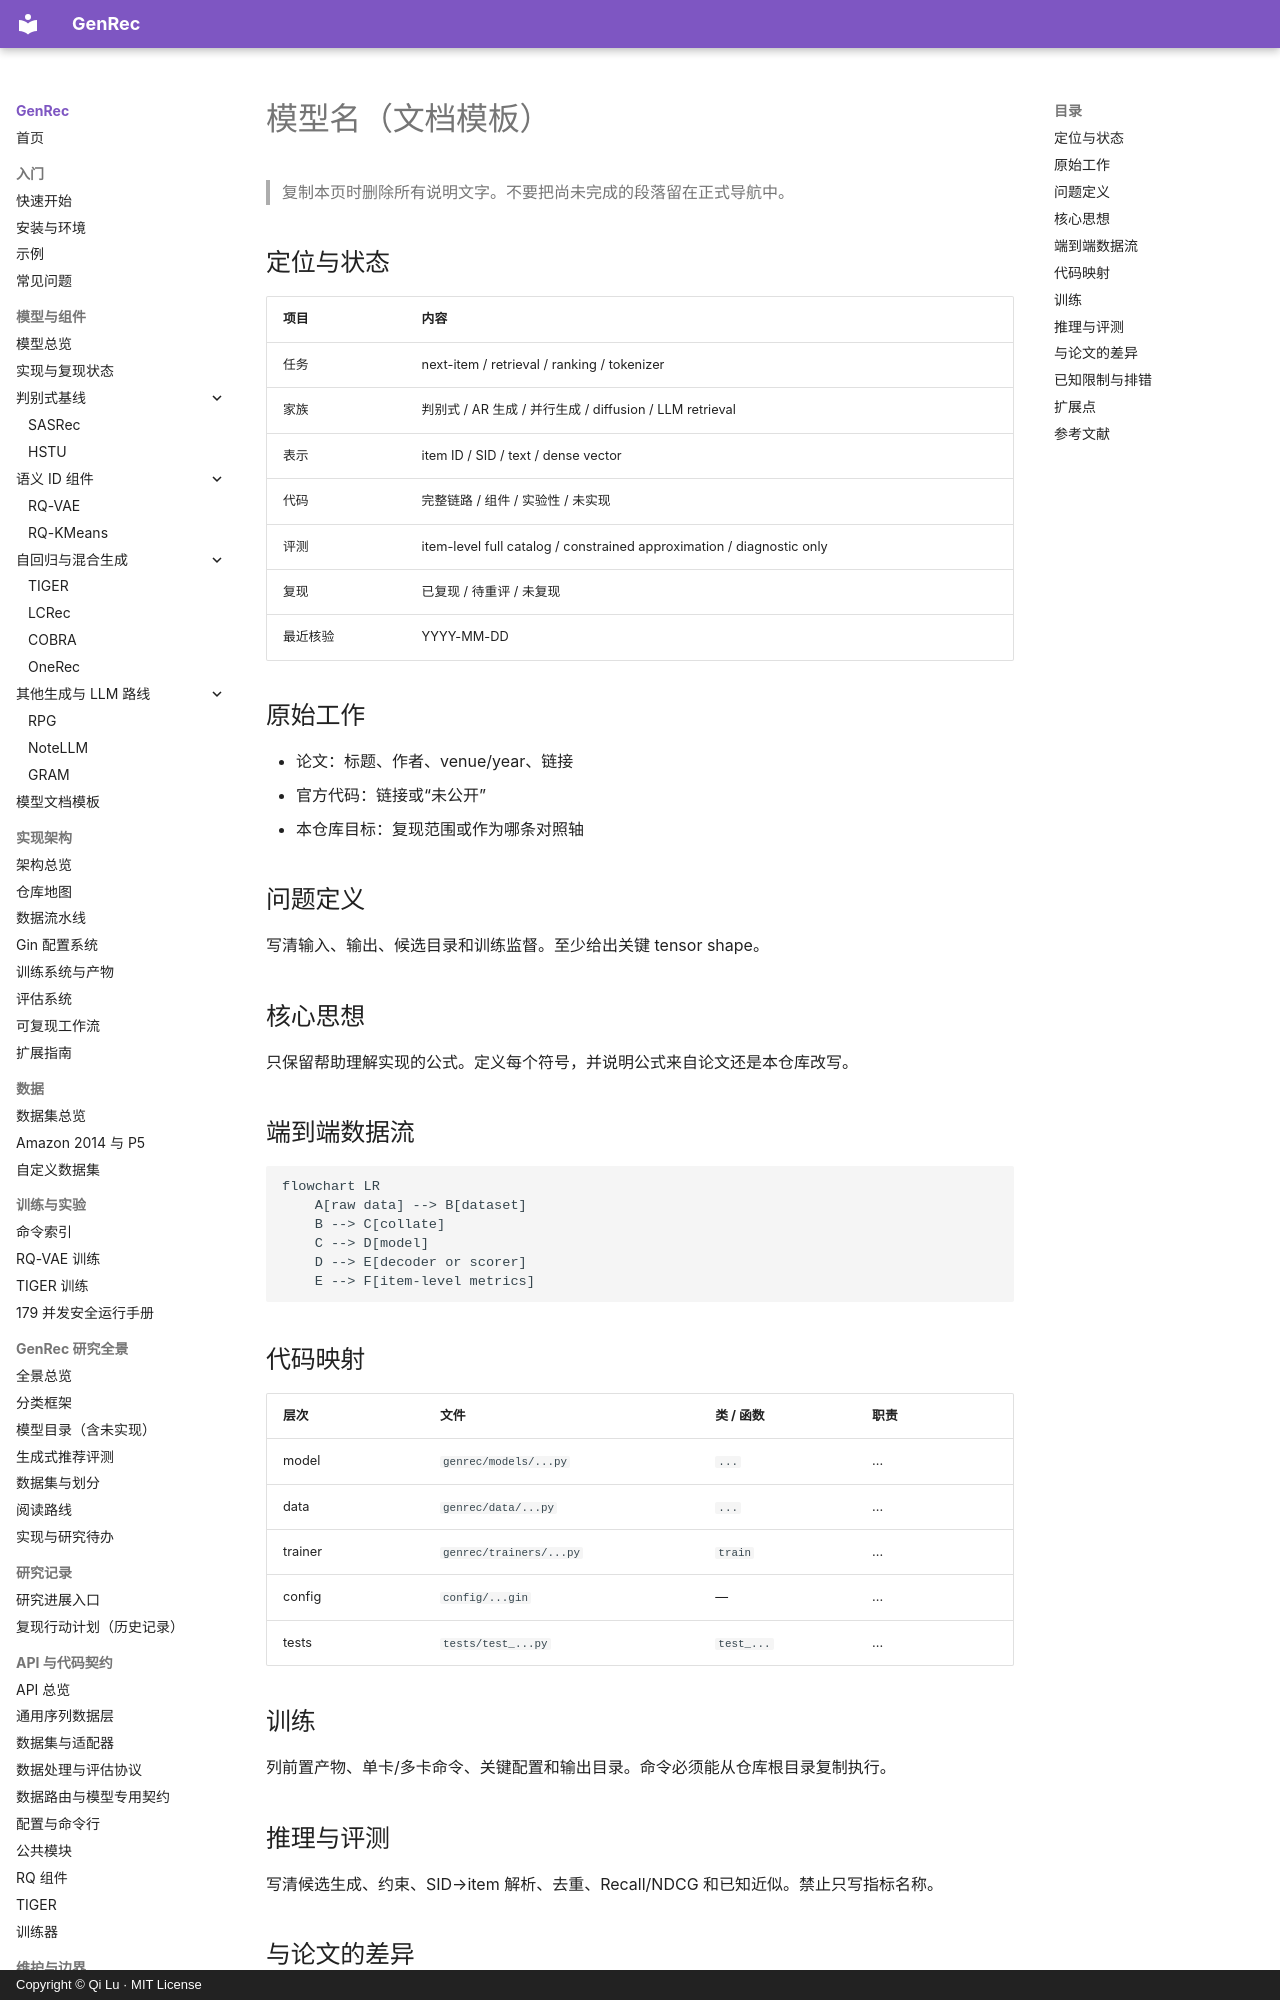

repository: phonism/genrec · page: zh/models/template/index.html · generator: mkdocs · copyright: Copyright © Qi Lu · MIT License

# 模型名（文档模板）

> 复制本页时删除所有说明文字。不要把尚未完成的段落留在正式导航中。

## 定位与状态

| 项目 | 内容 |
|---|---|
| 任务 | next-item / retrieval / ranking / tokenizer |
| 家族 | 判别式 / AR 生成 / 并行生成 / diffusion / LLM retrieval |
| 表示 | item ID / SID / text / dense vector |
| 代码 | 完整链路 / 组件 / 实验性 / 未实现 |
| 评测 | item-level full catalog / constrained approximation / diagnostic only |
| 复现 | 已复现 / 待重评 / 未复现 |
| 最近核验 | YYYY-MM-DD |

## 原始工作

- 论文：标题、作者、venue/year、链接
- 官方代码：链接或“未公开”
- 本仓库目标：复现范围或作为哪条对照轴

## 问题定义

写清输入、输出、候选目录和训练监督。至少给出关键 tensor shape。

## 核心思想

只保留帮助理解实现的公式。定义每个符号，并说明公式来自论文还是本仓库改写。

## 端到端数据流

```mermaid
flowchart LR
    A[raw data] --> B[dataset]
    B --> C[collate]
    C --> D[model]
    D --> E[decoder or scorer]
    E --> F[item-level metrics]
```

## 代码映射

| 层次 | 文件 | 类 / 函数 | 职责 |
|---|---|---|---|
| model | `genrec/models/...py` | `...` | ... |
| data | `genrec/data/...py` | `...` | ... |
| trainer | `genrec/trainers/...py` | `train` | ... |
| config | `config/...gin` | — | ... |
| tests | `tests/test_...py` | `test_...` | ... |

## 训练

列前置产物、单卡/多卡命令、关键配置和输出目录。命令必须能从仓库根目录复制执行。
